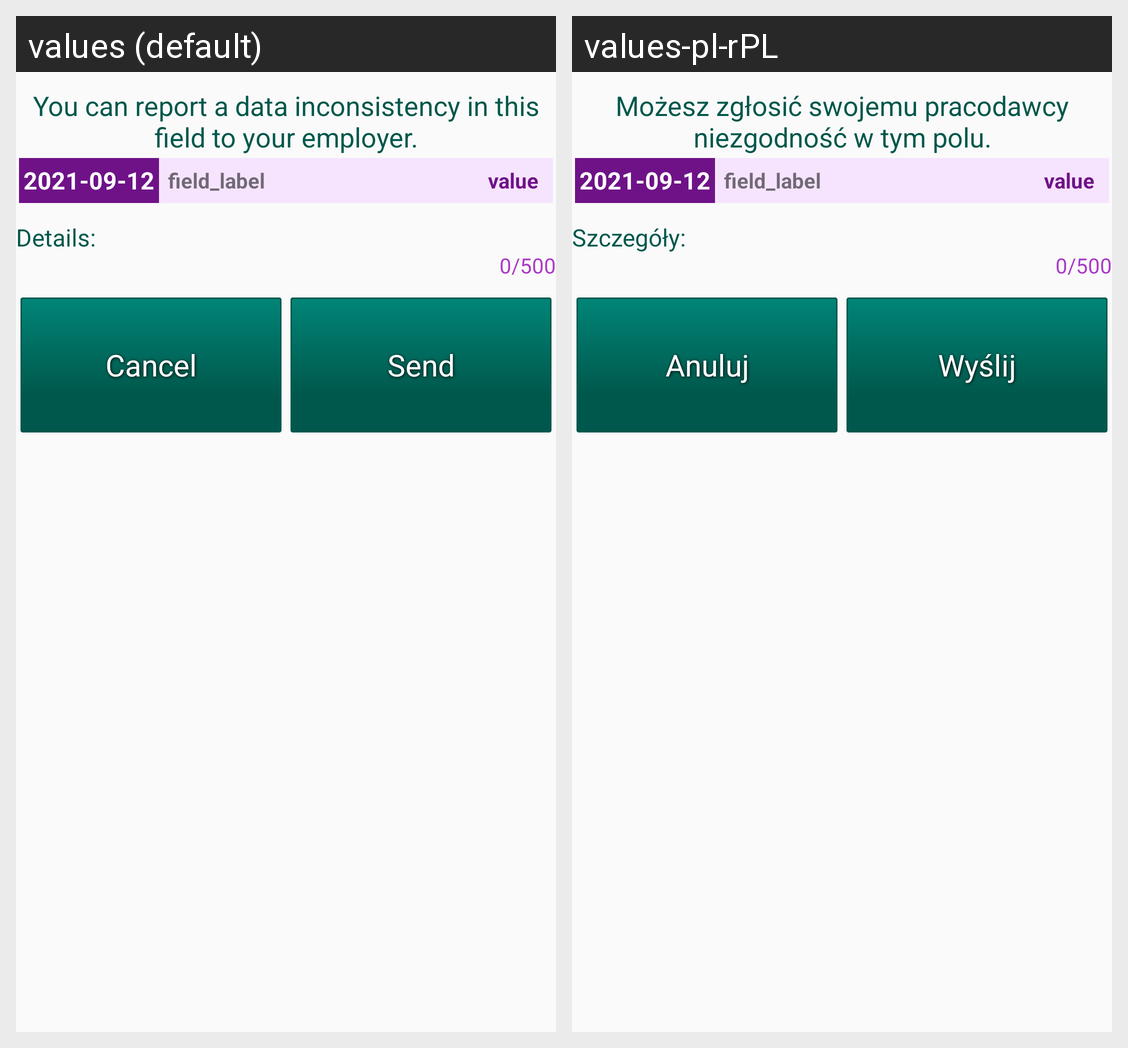

Locale-by-locale string values for the Android screen shown in this grid:
Android screen res/layout/dialog_report_issue.xml rendered under 2 locales, left to right: values (default), values-pl-rPL. Device: Nexus 5 (rendered at 1080×1920; each locale shown at half size, 540×960, under a caption strip naming it); theme AppTheme.
Strings drawn on this screen, with the default value and each locale's value (text and hints the layout hard-codes, and strings that could not be matched under every locale, appear in the picture but are not listed):

issue_info
  values: You can report a data inconsistency in this field to your employer.
  values-pl-rPL: Możesz zgłosić swojemu pracodawcy niezgodność w tym polu.

issue_description
  values: Details:
  values-pl-rPL: Szczegóły:

label_cancel
  values: Cancel
  values-pl-rPL: Anuluj

label_send_report
  values: Send
  values-pl-rPL: Wyślij
